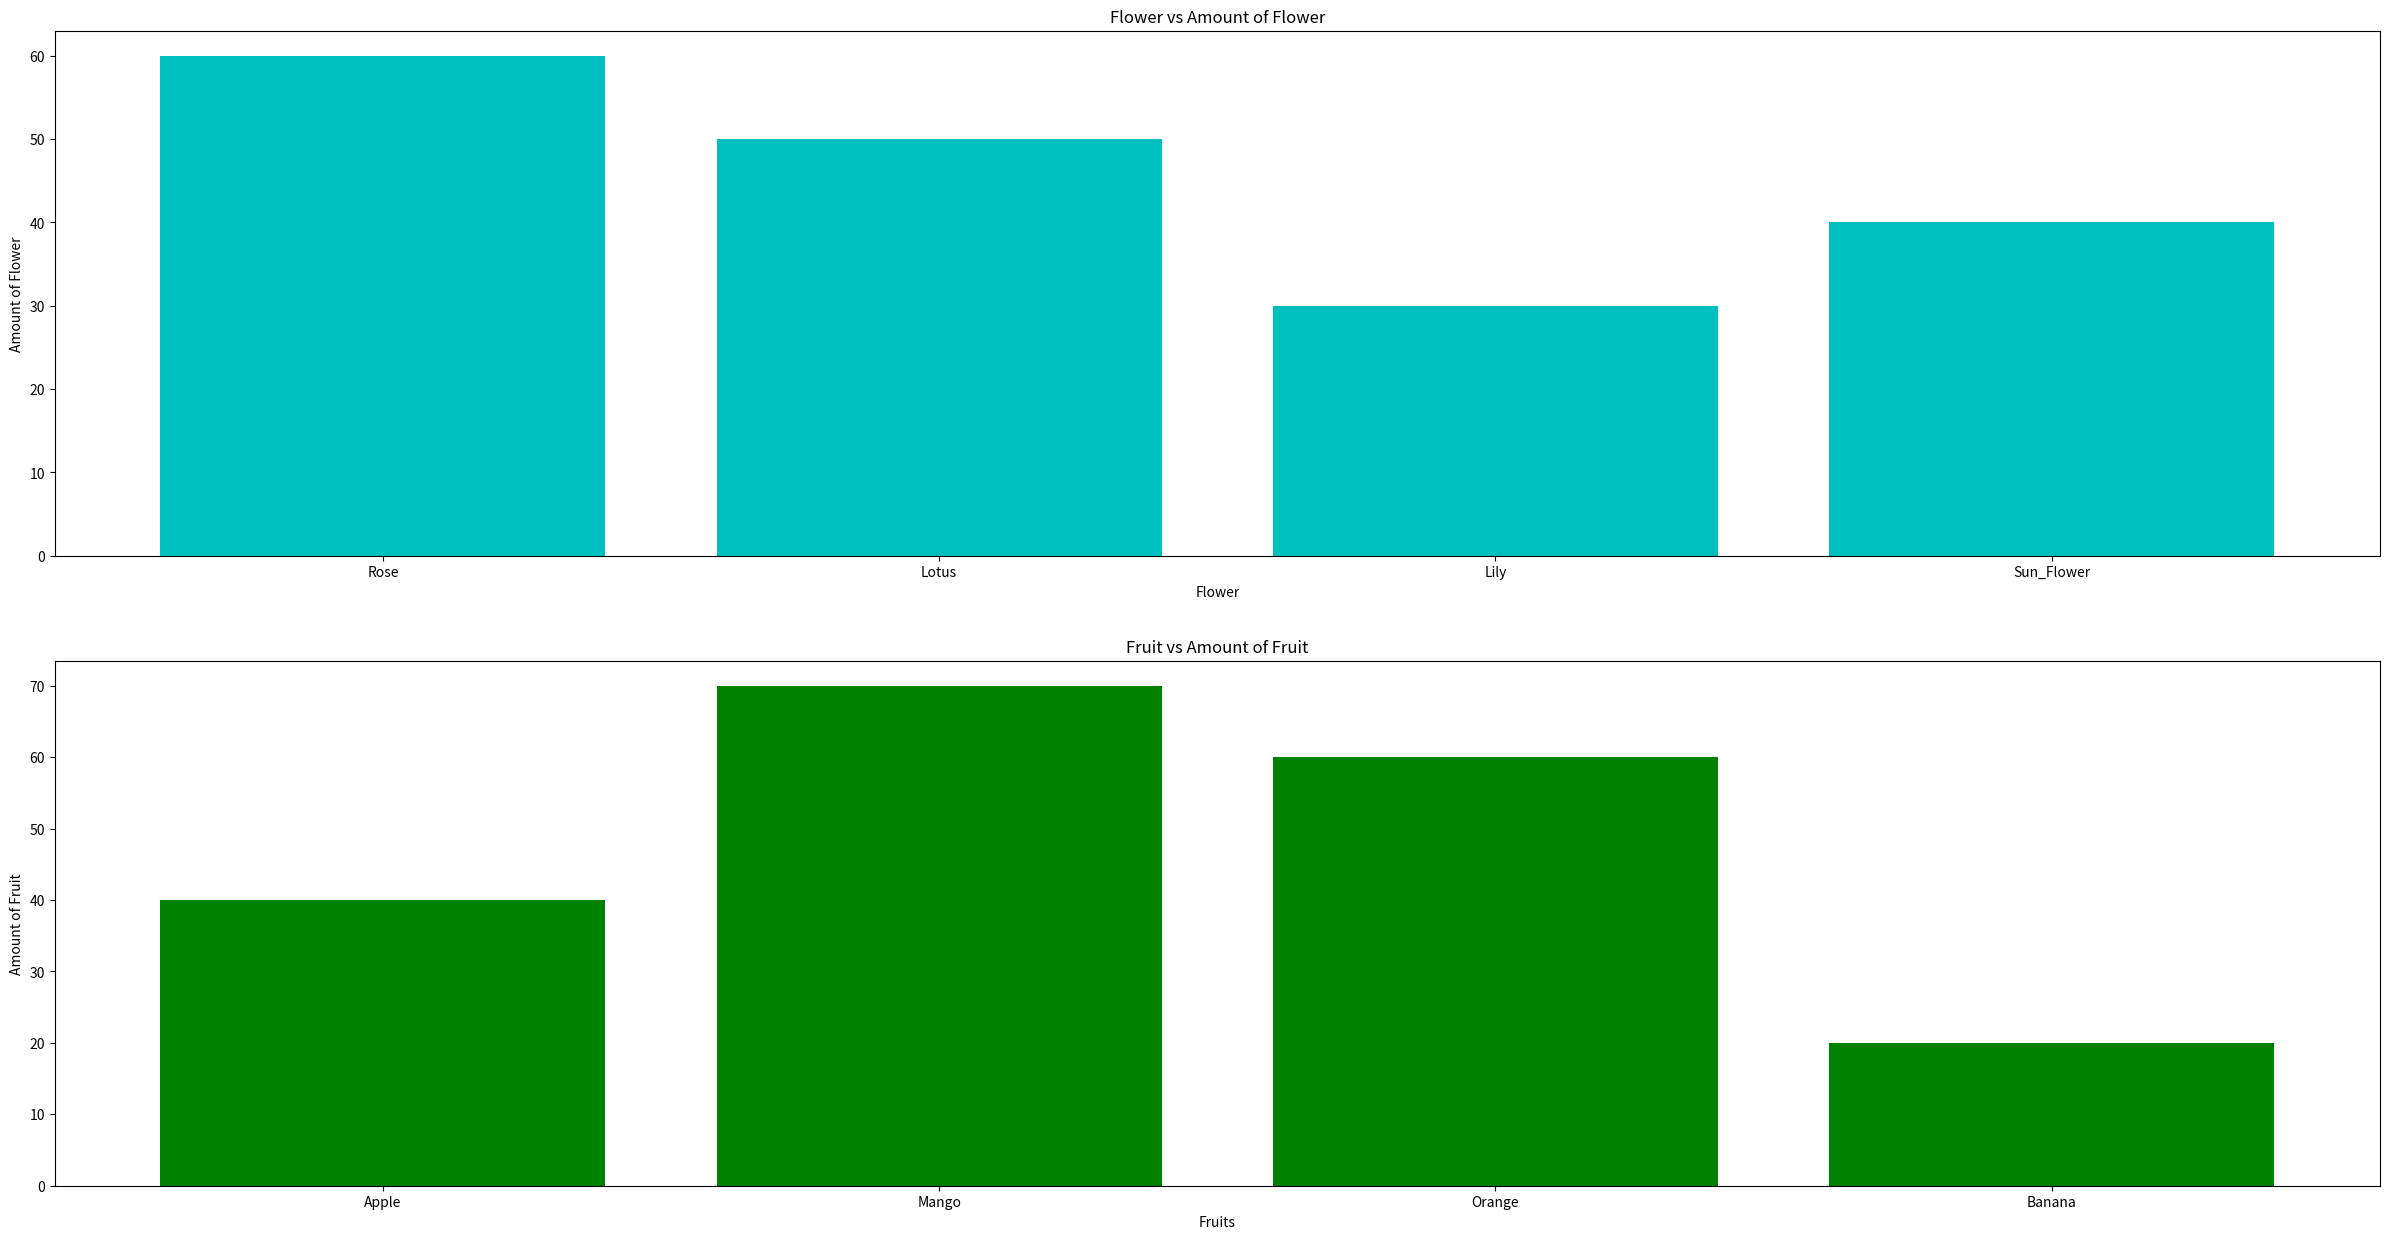

Python code for this plot:
import matplotlib.pyplot as mpl 

Flower = ['Rose', 'Lotus', 'Lily', 'Sun_Flower']
Amount_of_Flowers = [60,50,30,40]
Fruit = ['Apple', 'Mango', 'Orange', 'Banana']
Amount_of_Fruit = [40,70,60,20]
mpl.figure(figsize=(30,15))
mpl.subplot(2,1,1)
mpl.bar(Flower,Amount_of_Flowers,color= 'c')
mpl.xlabel('Flower')
mpl.ylabel('Amount of Flower')
mpl.title('Flower vs Amount of Flower')

mpl.subplot(2,1,2)
mpl.bar(Fruit,Amount_of_Fruit,color= 'g')
mpl.xlabel('Fruits')
mpl.ylabel('Amount of Fruit')
mpl.title('Fruit vs Amount of Fruit')
mpl.show()